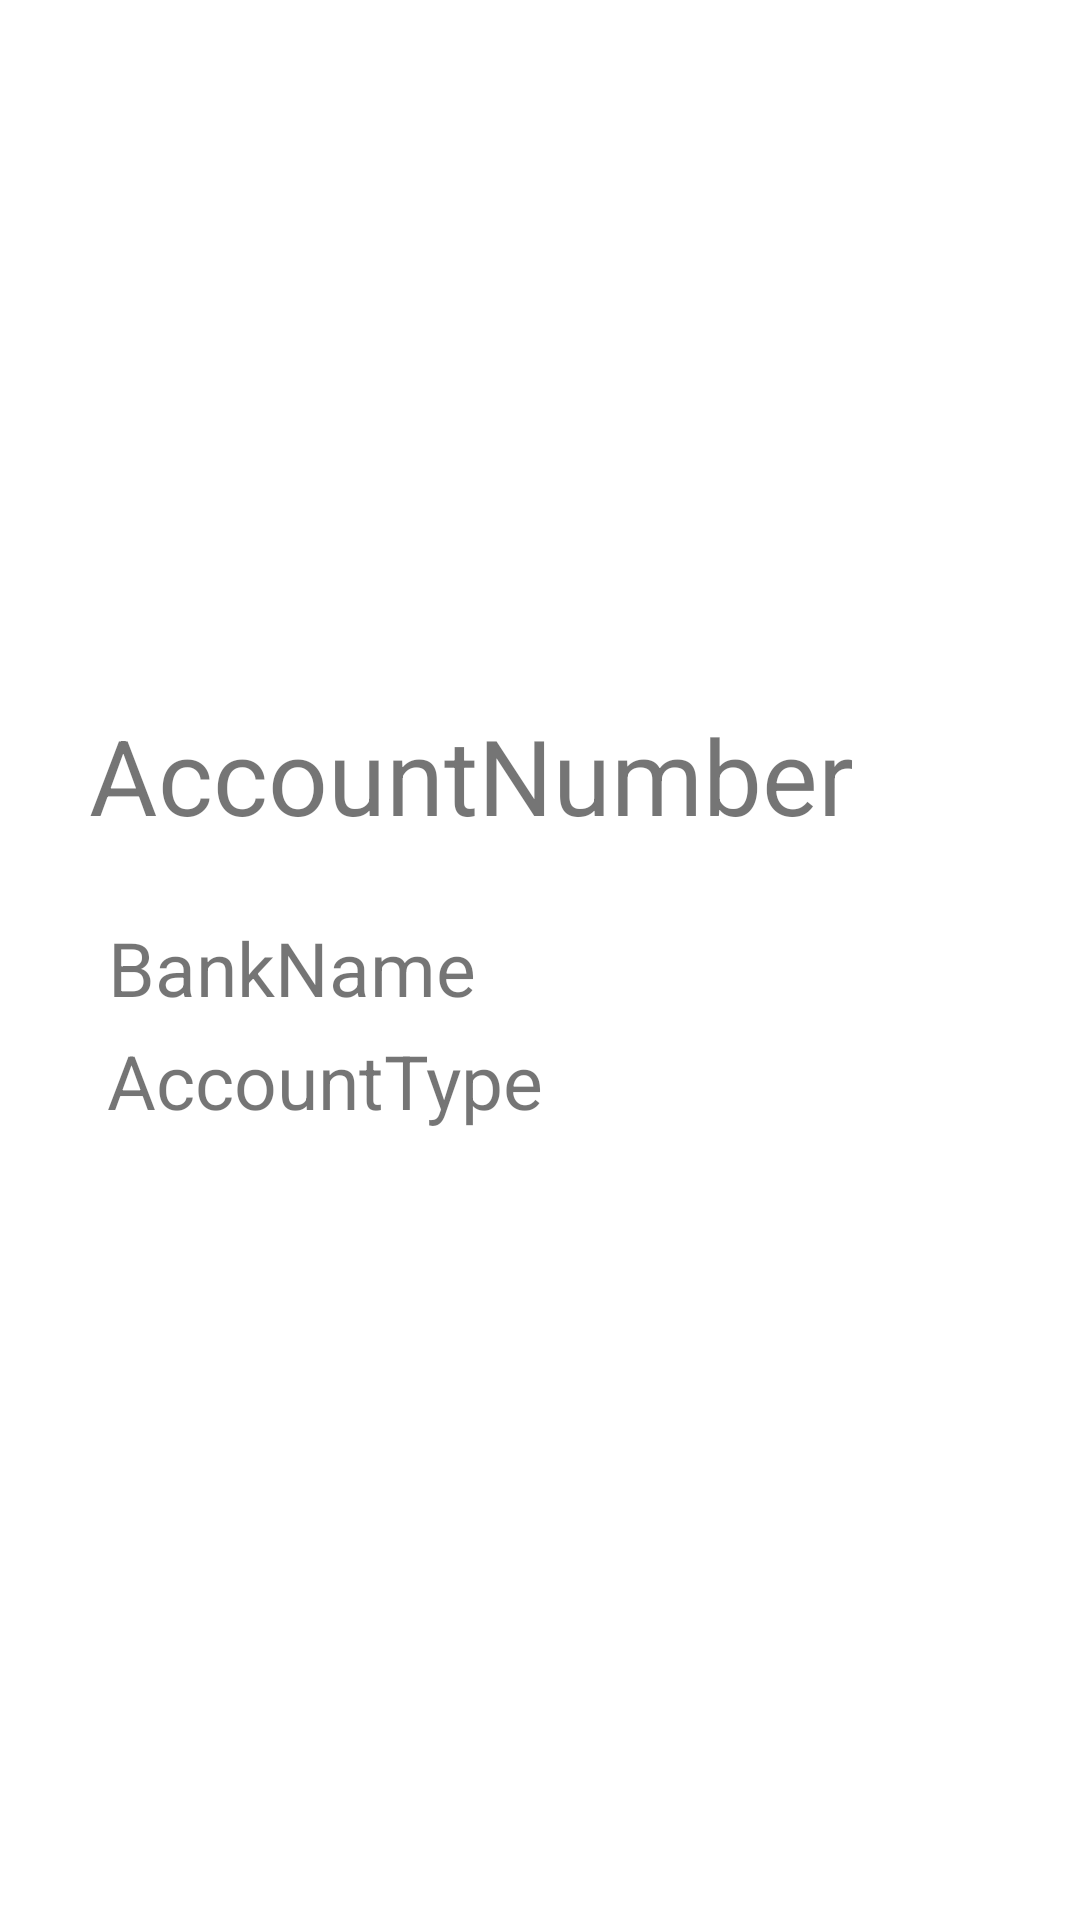

Reconstruct the res/layout file that produces this screen, plus the resources it refers to.
<!-- AndroidManifest.xml: application theme Theme.BankAppWF -->
<!-- res/layout/fragment_view_account.xml -->
<?xml version="1.0" encoding="utf-8"?>
<androidx.constraintlayout.widget.ConstraintLayout xmlns:android="http://schemas.android.com/apk/res/android"
    xmlns:tools="http://schemas.android.com/tools"
    android:layout_width="match_parent"
    android:layout_height="match_parent"
    xmlns:app="http://schemas.android.com/apk/res-auto"
    tools:context=".ViewAccount">

    <TextView
        android:id="@+id/tv_acc_number_new"
        android:layout_width="wrap_content"
        android:layout_height="wrap_content"
        android:layout_gravity="center_horizontal"
        android:text="AccountNumber"
        android:textSize="35sp"
        app:layout_constraintBottom_toBottomOf="parent"
        app:layout_constraintHorizontal_bias="0.282"
        app:layout_constraintLeft_toLeftOf="parent"
        app:layout_constraintRight_toRightOf="parent"
        app:layout_constraintTop_toTopOf="parent"
        app:layout_constraintVertical_bias="0.396" />

    <TextView
        android:id="@+id/tv_acc_type_new"
        android:layout_width="wrap_content"
        android:layout_height="wrap_content"
        android:layout_marginTop="4dp"
        android:text="AccountType"
        android:textSize="25sp"
        app:layout_constraintHorizontal_bias="0.166"
        app:layout_constraintLeft_toLeftOf="parent"
        app:layout_constraintRight_toRightOf="parent"
        app:layout_constraintTop_toBottomOf="@id/tv_bank_name_new" />

    <TextView
        android:id="@+id/tv_bank_name_new"
        android:layout_width="wrap_content"
        android:layout_height="wrap_content"
        android:layout_marginTop="24dp"
        android:text="BankName"
        android:textSize="25sp"
        app:layout_constraintHorizontal_bias="0.152"
        app:layout_constraintLeft_toLeftOf="parent"
        app:layout_constraintRight_toRightOf="parent"
        app:layout_constraintTop_toBottomOf="@id/tv_acc_number_new" />

</androidx.constraintlayout.widget.ConstraintLayout>
<!-- resources referenced by this layout -->
<resources>
  <style name="Theme.BankAppWF" parent="Theme.MaterialComponents.DayNight.NoActionBar">
          
          <item name="colorPrimary">@color/purple_500</item>
          <item name="colorPrimaryVariant">@color/purple_700</item>
          <item name="colorOnPrimary">@color/white</item>
          
          <item name="colorSecondary">@color/teal_200</item>
          <item name="colorSecondaryVariant">@color/teal_700</item>
          <item name="colorOnSecondary">@color/black</item>
          
          <item name="android:statusBarColor">?attr/colorPrimaryVariant</item>
          
      </style>
  <!-- not gathered from this repository: default colours our renderer supplied (Android Studio template values) -->
  <color name="purple_500">#FF6200EE</color>
  <color name="purple_700">#FF3700B3</color>
  <color name="teal_200">#FF03DAC5</color>
  <color name="teal_700">#FF018786</color>
  <color name="black">#FF000000</color>
  <color name="white">#FFFFFFFF</color>
</resources>
